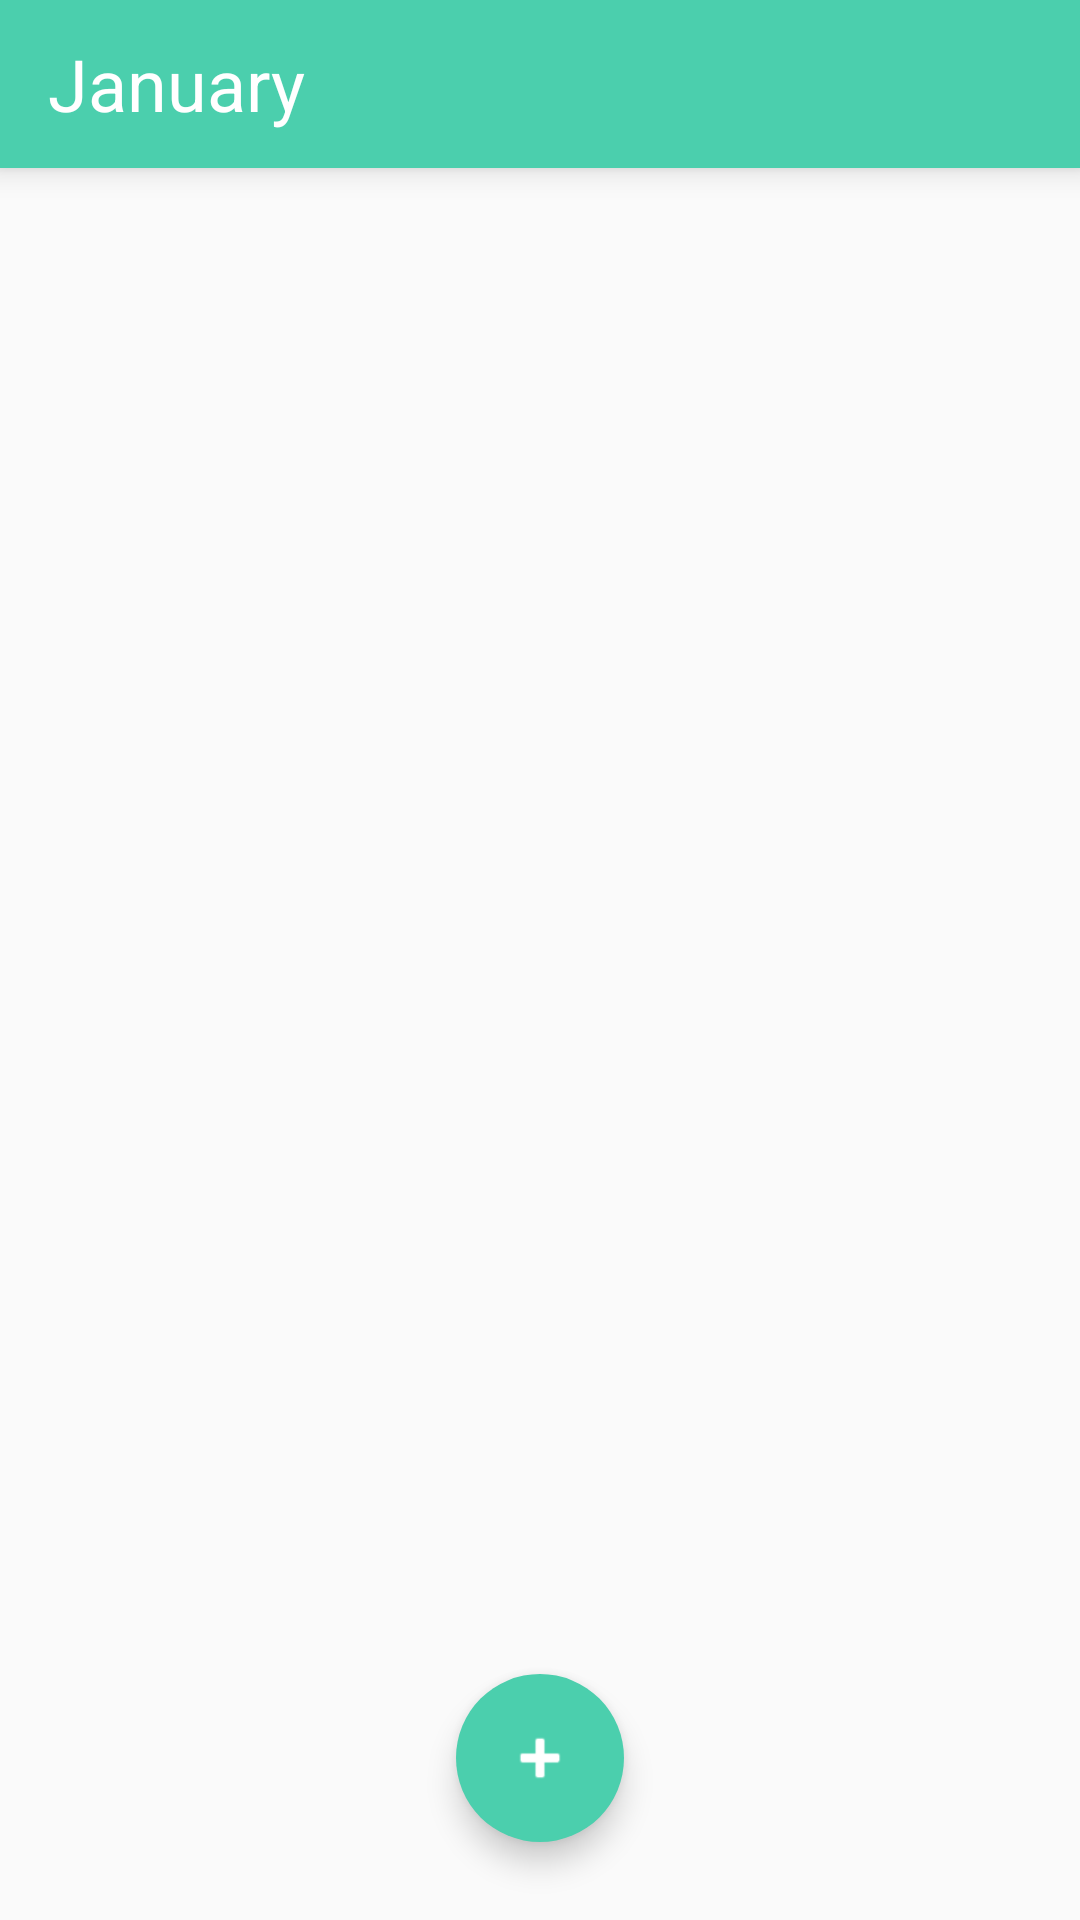

Produce the Android XML layout that renders to this screen, including the resource entries it uses.
<!-- AndroidManifest.xml: application theme AppTheme -->
<!-- res/layout/activity_category.xml -->
<?xml version="1.0" encoding="utf-8"?>
<RelativeLayout xmlns:android="http://schemas.android.com/apk/res/android"
    xmlns:app="http://schemas.android.com/apk/res-auto"
    android:orientation="vertical"
    android:layout_width="match_parent"
    android:layout_height="match_parent">

    <include layout="@layout/toolbar"
        android:id="@+id/include" />

    <ListView
        android:id="@+id/categories"
        android:layout_width="match_parent"
        android:layout_height="match_parent"
        android:layout_alignParentStart="true"
        android:layout_below="@+id/include" />


    <android.support.design.widget.FloatingActionButton
        android:id="@+id/button_add_category"
        android:layout_width="wrap_content"
        android:layout_height="wrap_content"
        android:layout_alignParentBottom="true"
        android:layout_centerHorizontal="true"
        android:layout_gravity="bottom|center"
        android:layout_marginBottom="26dp"
        android:backgroundTint="@color/colorPrimary"
        android:src="@android:drawable/ic_input_add"
        android:tint="@android:color/white"
        app:borderWidth="0dp" />
</RelativeLayout>
<!-- res/layout/toolbar.xml (included above) -->
<?xml version="1.0" encoding="utf-8"?>
<android.support.design.widget.AppBarLayout xmlns:app="http://schemas.android.com/apk/res-auto"
    android:id="@+id/appbar"
    xmlns:android="http://schemas.android.com/apk/res/android"
    android:layout_width="match_parent"
    android:layout_height="wrap_content"
    android:elevation="6dp"
    android:fitsSystemWindows="true"
    android:theme="@style/AppToolbarTheme"
    >

    <android.support.v7.widget.Toolbar
        android:id="@+id/toolbar"
        android:layout_width="match_parent"
        android:layout_height="?attr/actionBarSize"
        android:elevation="6dp"
        app:layout_collapseMode="pin"
        app:layout_scrollFlags="scroll|enterAlways"
        app:popupTheme="@style/AppTheme">

        <TextView
            android:id="@+id/toolbar_title"
            android:layout_width="wrap_content"
            android:layout_height="wrap_content"
            android:layout_gravity="start"
            android:layout_marginEnd="60sp"
            android:layout_weight="1"
            android:text="@string/january"
            android:textColor="@android:color/white"
            android:textSize="24sp"
            />
    </android.support.v7.widget.Toolbar>

</android.support.design.widget.AppBarLayout>
<!-- resources referenced by this layout -->
<resources>
  <color name="colorPrimary">#4BCFAD</color>
  <string name="january">January</string>
  <style name="AppTheme" parent="Theme.AppCompat.Light.NoActionBar">
          <item name="colorPrimary">@color/colorPrimary</item>
          <item name="colorPrimaryDark">@color/colorPrimaryDark</item>
          <item name="colorAccent">@color/colorAccent</item>
      </style>
  <style name="AppToolbarTheme" parent="Theme.AppCompat.Light.DarkActionBar">
          <item name="colorPrimary">@color/colorPrimary</item>
          <item name="colorPrimaryDark">@color/colorPrimaryDark</item>
          <item name="colorAccent">@color/colorAccent</item>
          <item name="colorControlNormal">@color/white</item>
      </style>
  <color name="colorPrimaryDark">#37BC9D</color>
  <color name="colorAccent">#FF4081</color>
  <color name="white">#FFFFFF</color>
</resources>
